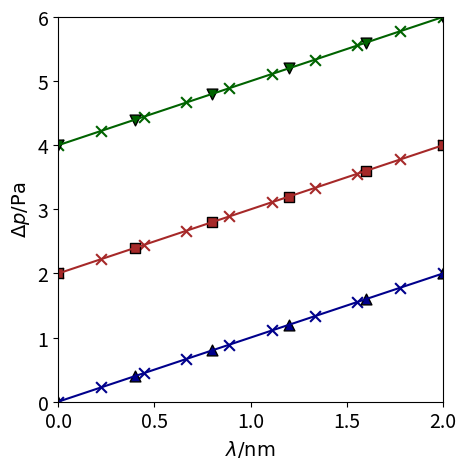

Reproduce this figure in Python. (Note: this script raises an exception after producing the figure.)
"""
Plotting utilities for simulation, experimental, and neural network output data.
"""

import numpy as np
import matplotlib.pyplot as plt

def generate_demo_data():
    # Experimental data
    x1_exp = np.linspace(0, 2, 6)
    y1_exp = x1_exp
    x2_exp = np.linspace(0, 2, 6)
    y2_exp = x2_exp + 2
    x3_exp = np.linspace(0, 2, 6)
    y3_exp = x3_exp + 4

    # Simulation data
    x1 = np.linspace(0, 2, int(1e3))
    y1 = x1
    x2 = np.linspace(0, 2, int(1e3))
    y2 = x2 + 2
    x3 = np.linspace(0, 2, int(1e3))
    y3 = x3 + 4

    # Neural network data
    x1n = np.linspace(0, 2, 10)
    y1n = x1n
    x2n = np.linspace(0, 2, 10)
    y2n = x2n + 2
    x3n = np.linspace(0, 2, 10)
    y3n = x3n + 4

    return {
        "exp": [(x1_exp, y1_exp), (x2_exp, y2_exp), (x3_exp, y3_exp)],
        "sim": [(x1, y1), (x2, y2), (x3, y3)],
        "nn": [(x1n, y1n), (x2n, y2n), (x3n, y3n)]
    }

def plot_figure1(data, save=True):
    blue = (0.00, 0.00, 0.55)
    red = (0.65, 0.16, 0.16)
    green = (0.00, 0.39, 0.00)
    colors = [blue, red, green]
    markers = ['x', 'x', 'x']
    exp_markers = ['^', 's', 'v']

    fig, ax = plt.subplots()
    # Simulation
    for i, (x, y) in enumerate(data["sim"]):
        ax.plot(x, y, color=colors[i])
    # Neural-network predictions
    for i, (x, y) in enumerate(data["nn"]):
        ax.scatter(x, y, marker=markers[i], edgecolor='k', facecolor=colors[i], s=60)
    # Experiments
    for i, (x, y) in enumerate(data["exp"]):
        ax.scatter(x, y, marker=exp_markers[i], edgecolor='k', facecolor=colors[i], s=60)

    ax.set_xlabel(r'$\lambda$/nm', fontsize=14, fontname='Times New Roman')
    ax.set_ylabel(r'$\Delta p$/Pa', fontsize=14, fontname='Times New Roman')
    ax.set_xlim([0, 2])
    ax.set_ylim([0, 6])
    ax.tick_params(labelsize=14)
    ax.set_box_aspect(1)
    ax.grid(False)
    fig.tight_layout()
    if save:
        fig.savefig('results/figure1.eps', format='eps')
        fig.savefig('results/figure1.jpg', format='jpg')
        fig.savefig('results/figure1.tif', format='tiff')
    return fig, ax

def plot_figure2(data, save=True):
    blue = (0.00, 0.00, 0.55)
    fig, axs = plt.subplots(2, 2, figsize=(10, 8))
    # (a)
    axs[0, 0].plot(data["sim"][0][0], data["sim"][0][1], color=blue)
    axs[0, 0].set_title('(a)', fontsize=14, fontname='Times New Roman', loc='left')
    axs[0, 0].set_xlabel(r'$\lambda$/nm', fontsize=14, fontname='Times New Roman')
    axs[0, 0].set_ylabel(r'$\Delta p$/Pa', fontsize=14, fontname='Times New Roman')
    axs[0, 0].set_xlim([0, 2])
    axs[0, 0].set_ylim([0, 6])
    axs[0, 0].tick_params(labelsize=14)
    axs[0, 0].set_box_aspect(1)
    axs[0, 0].grid(False)
    # (b)
    axs[0, 1].plot(data["sim"][0][0], data["sim"][1][1], color=blue)
    axs[0, 1].set_title('(b)', fontsize=14, fontname='Times New Roman', loc='left')
    axs[0, 1].set_xlabel(r'$\lambda$/nm', fontsize=14, fontname='Times New Roman')
    axs[0, 1].set_ylabel(r'$\Delta p$/Pa', fontsize=14, fontname='Times New Roman')
    axs[0, 1].set_xlim([0, 2])
    axs[0, 1].set_ylim([0, 6])
    axs[0, 1].tick_params(labelsize=14)
    axs[0, 1].set_box_aspect(1)
    axs[0, 1].grid(False)
    # (c)
    axs[1, 0].plot(data["sim"][0][0], data["sim"][2][1], color=blue)
    axs[1, 0].set_title('(c)', fontsize=14, fontname='Times New Roman', loc='left')
    axs[1, 0].set_xlabel(r'$\lambda$/nm', fontsize=14, fontname='Times New Roman')
    axs[1, 0].set_ylabel(r'$\Delta p$/Pa', fontsize=14, fontname='Times New Roman')
    axs[1, 0].set_xlim([0, 2])
    axs[1, 0].set_ylim([0, 6])
    axs[1, 0].tick_params(labelsize=14)
    axs[1, 0].set_box_aspect(1)
    axs[1, 0].grid(False)
    # Hide the unused subplot
    axs[1, 1].axis('off')
    fig.tight_layout()
    if save:
        fig.savefig('results/figure2.eps', format='eps')
        fig.savefig('results/figure2.jpg', format='jpg')
        fig.savefig('results/figure2.tif', format='tiff')
    return fig, axs

if __name__ == "__main__":
    data = generate_demo_data()
    plot_figure1(data)
    plot_figure2(data)
    plt.show()